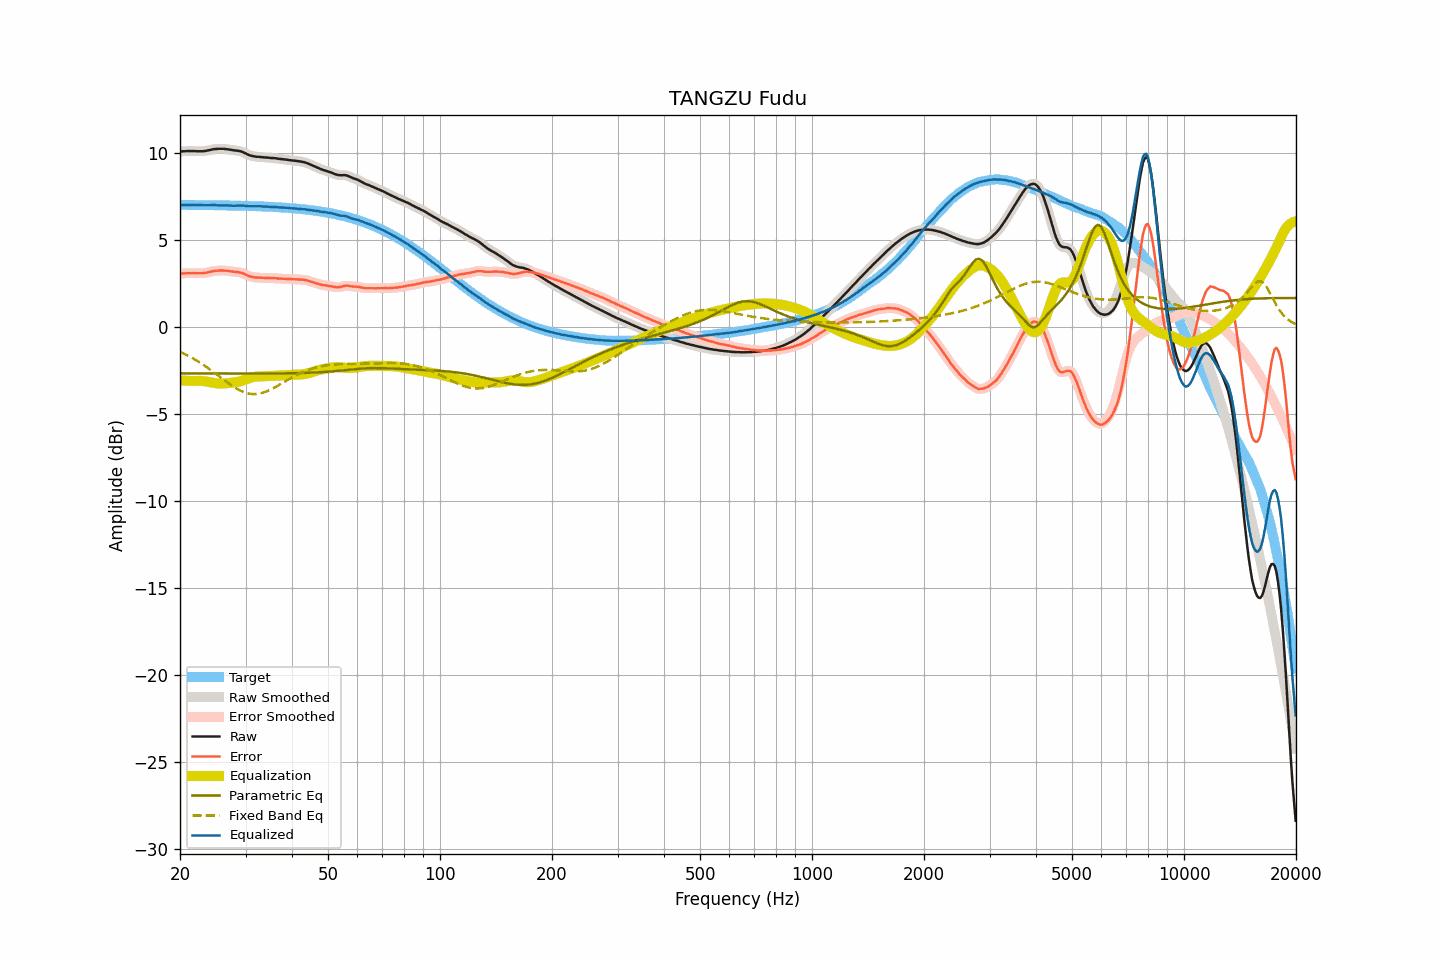

The table this chart was drawn from, first rows:
frequency, raw, smoothed, error, error_smoothed, equalization, parametric_eq, fixed_band_eq, equalized_raw, equalized_smoothed, target
20.00, 10.09, 10.09, 3.06, 3.06, -3.07, -2.67, -1.43, 7.02, 7.02, 7.02
20.20, 10.10, 10.10, 3.07, 3.07, -3.08, -2.67, -1.47, 7.02, 7.02, 7.02
20.40, 10.11, 10.11, 3.09, 3.08, -3.08, -2.67, -1.51, 7.03, 7.02, 7.02
20.61, 10.11, 10.11, 3.09, 3.09, -3.09, -2.67, -1.56, 7.02, 7.02, 7.02
20.81, 10.12, 10.12, 3.10, 3.09, -3.09, -2.67, -1.60, 7.03, 7.02, 7.02
21.02, 10.12, 10.12, 3.10, 3.10, -3.09, -2.67, -1.65, 7.02, 7.02, 7.02
21.23, 10.12, 10.12, 3.10, 3.10, -3.10, -2.67, -1.70, 7.02, 7.02, 7.02
21.44, 10.12, 10.12, 3.10, 3.10, -3.10, -2.67, -1.75, 7.02, 7.02, 7.02
21.66, 10.12, 10.12, 3.10, 3.10, -3.10, -2.67, -1.80, 7.02, 7.02, 7.02
21.87, 10.12, 10.11, 3.10, 3.10, -3.10, -2.67, -1.86, 7.02, 7.02, 7.02
22.09, 10.11, 10.11, 3.09, 3.09, -3.09, -2.67, -1.91, 7.01, 7.02, 7.02
22.31, 10.11, 10.11, 3.09, 3.09, -3.09, -2.67, -1.97, 7.02, 7.02, 7.02
22.54, 10.11, 10.11, 3.09, 3.09, -3.09, -2.67, -2.02, 7.02, 7.01, 7.01
22.76, 10.11, 10.11, 3.09, 3.09, -3.10, -2.67, -2.08, 7.01, 7.01, 7.01
22.99, 10.11, 10.11, 3.10, 3.10, -3.10, -2.67, -2.14, 7.01, 7.01, 7.01
23.22, 10.12, 10.12, 3.11, 3.11, -3.11, -2.67, -2.21, 7.01, 7.00, 7.01
23.45, 10.13, 10.13, 3.12, 3.12, -3.13, -2.67, -2.27, 7.00, 7.00, 7.01
23.69, 10.15, 10.15, 3.14, 3.14, -3.14, -2.67, -2.33, 7.01, 7.01, 7.01
23.92, 10.17, 10.17, 3.16, 3.16, -3.16, -2.67, -2.40, 7.01, 7.01, 7.01
24.16, 10.19, 10.19, 3.18, 3.18, -3.18, -2.67, -2.47, 7.01, 7.01, 7.01
24.40, 10.21, 10.21, 3.20, 3.20, -3.20, -2.67, -2.53, 7.01, 7.01, 7.01
24.65, 10.23, 10.22, 3.22, 3.22, -3.21, -2.67, -2.60, 7.01, 7.01, 7.00
24.89, 10.24, 10.24, 3.23, 3.23, -3.23, -2.67, -2.67, 7.01, 7.01, 7.00
25.14, 10.24, 10.24, 3.24, 3.24, -3.24, -2.67, -2.74, 7.00, 7.00, 7.00
25.39, 10.25, 10.25, 3.25, 3.24, -3.25, -2.67, -2.81, 7.00, 7.00, 7.00
25.65, 10.25, 10.25, 3.25, 3.25, -3.25, -2.67, -2.88, 7.00, 7.00, 7.00
25.91, 10.25, 10.25, 3.25, 3.25, -3.25, -2.67, -2.95, 7.00, 7.00, 7.00
26.16, 10.25, 10.24, 3.25, 3.25, -3.25, -2.67, -3.02, 7.00, 7.00, 7.00
26.43, 10.24, 10.24, 3.24, 3.24, -3.24, -2.67, -3.09, 7.00, 7.00, 6.99
26.69, 10.23, 10.23, 3.23, 3.24, -3.23, -2.67, -3.16, 6.99, 7.00, 6.99
26.96, 10.22, 10.22, 3.23, 3.22, -3.22, -2.68, -3.23, 6.99, 6.99, 6.99
27.23, 10.20, 10.20, 3.21, 3.21, -3.21, -2.68, -3.29, 6.98, 6.99, 6.99
27.50, 10.19, 10.18, 3.20, 3.20, -3.20, -2.68, -3.36, 6.98, 6.98, 6.99
27.77, 10.17, 10.17, 3.18, 3.18, -3.19, -2.68, -3.42, 6.97, 6.98, 6.99
28.05, 10.16, 10.16, 3.17, 3.18, -3.18, -2.68, -3.48, 6.98, 6.98, 6.98
28.33, 10.15, 10.15, 3.17, 3.17, -3.17, -2.68, -3.53, 6.98, 6.98, 6.98
28.62, 10.14, 10.14, 3.16, 3.16, -3.15, -2.68, -3.59, 6.98, 6.98, 6.98
28.90, 10.12, 10.12, 3.14, 3.14, -3.13, -2.68, -3.63, 6.98, 6.99, 6.98
29.19, 10.10, 10.10, 3.12, 3.12, -3.11, -2.68, -3.68, 6.99, 6.99, 6.97
29.48, 10.07, 10.06, 3.10, 3.09, -3.08, -2.68, -3.72, 6.99, 6.98, 6.97
29.78, 10.02, 10.02, 3.05, 3.05, -3.05, -2.68, -3.75, 6.97, 6.98, 6.97
30.08, 9.98, 9.98, 3.01, 3.01, -3.01, -2.68, -3.78, 6.97, 6.97, 6.97
30.38, 9.93, 9.93, 2.96, 2.96, -2.97, -2.68, -3.81, 6.95, 6.95, 6.96
30.68, 9.89, 9.89, 2.93, 2.93, -2.94, -2.68, -3.83, 6.95, 6.95, 6.96
30.99, 9.86, 9.86, 2.90, 2.90, -2.91, -2.68, -3.84, 6.95, 6.95, 6.96
31.30, 9.84, 9.84, 2.88, 2.88, -2.89, -2.68, -3.85, 6.95, 6.95, 6.96
31.61, 9.82, 9.82, 2.87, 2.86, -2.87, -2.68, -3.86, 6.95, 6.95, 6.95
31.93, 9.80, 9.80, 2.85, 2.85, -2.85, -2.68, -3.85, 6.94, 6.95, 6.95
32.24, 9.79, 9.79, 2.84, 2.84, -2.84, -2.68, -3.85, 6.94, 6.95, 6.95
32.57, 9.79, 9.78, 2.85, 2.84, -2.84, -2.68, -3.83, 6.95, 6.95, 6.94
32.89, 9.78, 9.78, 2.84, 2.84, -2.83, -2.67, -3.81, 6.94, 6.94, 6.94
33.22, 9.77, 9.77, 2.83, 2.83, -2.83, -2.67, -3.79, 6.94, 6.94, 6.93
33.55, 9.76, 9.76, 2.83, 2.83, -2.83, -2.67, -3.76, 6.93, 6.93, 6.93
33.89, 9.75, 9.75, 2.82, 2.82, -2.82, -2.67, -3.73, 6.92, 6.93, 6.93
34.23, 9.75, 9.74, 2.83, 2.82, -2.82, -2.67, -3.69, 6.93, 6.92, 6.92
34.57, 9.74, 9.74, 2.82, 2.82, -2.82, -2.67, -3.65, 6.92, 6.92, 6.92
34.92, 9.73, 9.73, 2.81, 2.82, -2.82, -2.67, -3.61, 6.91, 6.91, 6.91
35.27, 9.72, 9.72, 2.81, 2.81, -2.81, -2.67, -3.57, 6.91, 6.91, 6.91
35.62, 9.72, 9.72, 2.81, 2.81, -2.81, -2.67, -3.52, 6.91, 6.91, 6.90
35.97, 9.71, 9.71, 2.81, 2.81, -2.80, -2.67, -3.47, 6.90, 6.90, 6.90
... 635 more rows
